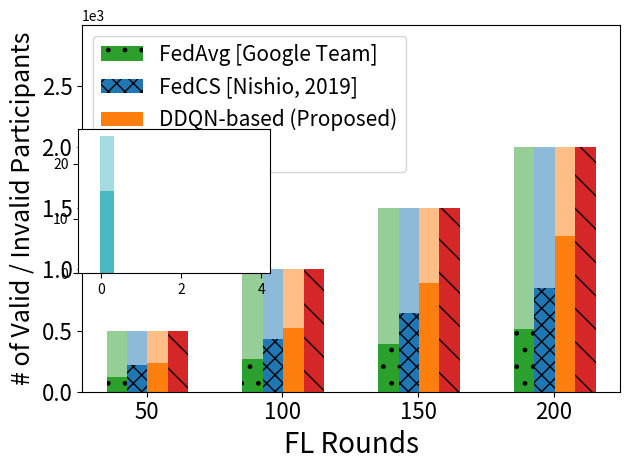

The matplotlib source for this figure: (Note: this script raises an exception after producing the figure.)
import matplotlib.pyplot as plt
import numpy as np

label_list = ['50', '100', '150', '200']  # 横坐标刻度显示值

# fedavg_list = np.array([184, 384, 600, 810])  # 纵坐标值1
# fedcs_list = np.array([116, 236, 372, 500])  # 纵坐标值2
# mab_list = np.array([183, 383, 599, 808])  # 纵坐标值3
# linucb_list = np.array([184, 384, 600, 810])  # 纵坐标值4
# optimal_list = np.array([184, 384, 600, 810])  # 纵坐标值4

fedavg_list = np.array([117, 268, 388, 516])  # 纵坐标值1
fedcs_list = np.array([219, 432, 646, 848])  # 纵坐标值2
mab_list = np.array([239, 520, 891, 1271])  # 纵坐标值3
linucb_list = np.array([429, 895, 1361, 1822])  # 纵坐标值4
optimal_list = np.array([500, 1000, 1500, 2000])  # 纵坐标值4

fedavg_choose_list = np.array([500, 1000, 1500, 2000])
fedcs_choose_list = np.array([500, 1000, 1500, 2000])
ddqn_choose_list = np.array([500, 1000, 1500, 2000])
pred_choose_list = np.array([500, 1000, 1500, 2000])
offline_choose_list = np.array([500, 1000, 1500, 2000])

x = range(len(label_list))

error_params = dict(elinewidth=2, ecolor='black', capsize=3)  # 设置误差标记参数

fig, ax = plt.subplots()

rects1 = plt.bar(x, height=fedavg_list, width=0.15, color='#2ca02c', label="FedAvg [Google Team]",
                 hatch='.')  # , yerr=err_fa_list, error_kw=error_params)
rects11 = plt.bar(x, height=fedavg_choose_list - fedavg_list, width=0.15, color='#2ca02c',
                  alpha=0.5, bottom=fedavg_list)

rects2 = plt.bar([i + 0.15 for i in x], height=fedcs_list, color='#1f77b4', width=0.15, label="FedCS [Nishio, 2019]",
                 hatch='xx')  # , yerr=err_fc_list, error_kw=error_params)
rects21 = plt.bar([i + 0.15 for i in x], height=fedcs_choose_list - fedcs_list, width=0.15, color='#1f77b4',
                  alpha=0.5, bottom=fedcs_list)

rects3 = plt.bar([i + 0.3 for i in x], height=mab_list, color='#ff7f0e', width=0.15, label="DDQN-based (Proposed)",
                 hatch=' ')  # , yerr=err_dq_list, error_kw=error_params)
rects31 = plt.bar([i + 0.3 for i in x], height=pred_choose_list - mab_list, width=0.15, color='#ff7f0e',
                  alpha=0.5, bottom=mab_list)

rects4 = plt.bar([i + 0.45 for i in x], height=optimal_list, color='#d62728', width=0.15,
                 label="Offline", hatch='\\')  # , yerr=err_pr_list, error_kw=error_params)
rects41 = plt.bar([i + 0.45 for i in x], height=offline_choose_list - optimal_list, width=0.15, color='#d62728',
                  alpha=0.5, bottom=optimal_list)

plt.xticks([index + 0.22 for index in x], label_list)
plt.ylim(0, 2999)
plt.ylabel("# of Valid / Invalid Participants", fontsize=18)
ax = plt.gca()  # 获取当前图像的坐标轴信息
ax.yaxis.get_major_formatter().set_powerlimits((0, 1))

plt.xlabel("FL Rounds", fontsize=20)
plt.tick_params(labelsize=16)
leg = ax.legend(fontsize=15)  # , frameon=False)
leg.set_draggable(True)
plt.tight_layout()

left, bottom, width, height = 0.13, 0.42, 0.3, 0.3
ax2 = fig.add_axes([left, bottom, width, height])

men_means = (20, 10, 10, 10, 10)
women_means = (25, 10, 10, 10, 10)
ind = np.arange(len(men_means))  # the x locations for the groups
width = 0.35  # the width of the bars

rects1 = ax2.bar(ind - width / 2, men_means, width, color='white')
rects2 = ax2.bar(0.15, 15, width, color='#49b9c2', hatch='')
rects3 = ax2.bar(0.15, 25, width, color='#49b9c2', alpha=0.5, hatch='')

ax2.annotate(color='#000000', s="# of invalid\n Participants",
             xy=(0.45, 20), xycoords='data',
             xytext=(0.8, 15), textcoords='data',
             size=15,
             arrowprops=dict(arrowstyle="-[", color='#000000', connectionstyle='angle3'))

ax2.annotate(color='#000000', s="# of valid\n Participants",
             xy=(0.45, 7), xycoords='data',
             xytext=(0.8, 3), textcoords='data',
             size=15,
             arrowprops=dict(arrowstyle="-[", color='#000000', connectionstyle='angle3'))

plt.ylim(0, 40)
ax2.axis('off')

plt.show()

